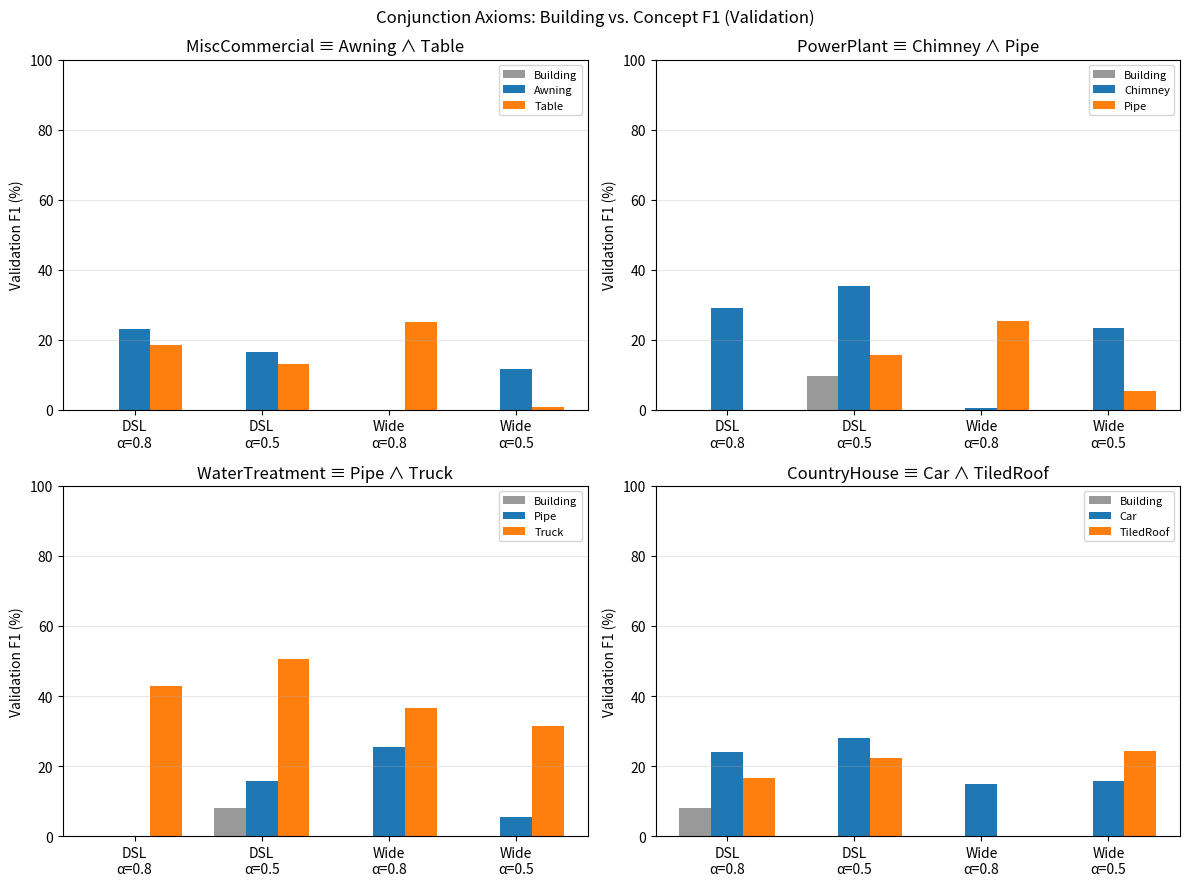

Recreate this plot in Python.
import argparse
import numpy as np
import matplotlib
matplotlib.use("Agg")
import matplotlib.pyplot as plt

# Validation F1 (%), transcribed from tab:equivAndConj_rest.
data = {
    "MiscCommercial ≡ Awning ∧ Table": {
        "concept_labels": ("Awning", "Table"),
        "DSL":  {0.8: {"building": 0.00, "c1": 23.16, "c2": 18.61}, 0.5: {"building": 0.00, "c1": 16.41, "c2": 13.00}},
        "Wide": {0.8: {"building": 0.00, "c1": 0.00,  "c2": 25.05}, 0.5: {"building": 0.00, "c1": 11.61, "c2": 0.70}},
    },
    "PowerPlant ≡ Chimney ∧ Pipe": {
        "concept_labels": ("Chimney", "Pipe"),
        "DSL":  {0.8: {"building": 0.00, "c1": 28.97, "c2": 0.00},  0.5: {"building": 9.76, "c1": 35.21, "c2": 15.63}},
        "Wide": {0.8: {"building": 0.00, "c1": 0.45,  "c2": 25.45}, 0.5: {"building": 0.00, "c1": 23.47, "c2": 5.32}},
    },
    "WaterTreatment ≡ Pipe ∧ Truck": {
        "concept_labels": ("Pipe", "Truck"),
        "DSL":  {0.8: {"building": 0.00, "c1": 0.00,  "c2": 42.96}, 0.5: {"building": 8.15, "c1": 15.63, "c2": 50.69}},
        "Wide": {0.8: {"building": 0.00, "c1": 25.45, "c2": 36.72}, 0.5: {"building": 0.00, "c1": 5.32,  "c2": 31.49}},
    },
    "CountryHouse ≡ Car ∧ TiledRoof": {
        "concept_labels": ("Car", "TiledRoof"),
        "DSL":  {0.8: {"building": 8.10, "c1": 23.92, "c2": 16.70}, 0.5: {"building": 0.00, "c1": 27.94, "c2": 22.28}},
        "Wide": {0.8: {"building": 0.00, "c1": 14.93, "c2": 0.00},  0.5: {"building": 0.00, "c1": 15.71, "c2": 24.25}},
    },
}

architectures = ["DSL", "Wide"]
alphas = [0.8, 0.5]
bar_keys = ["building", "c1", "c2"]
bar_colors = ["#999999", "#1f77b4", "#ff7f0e"]


def main():
    parser = argparse.ArgumentParser(description="Bar chart of conjunction-axiom building/concept F1.")
    parser.add_argument("--group-by", choices=["architecture", "alpha"], default="architecture")
    parser.add_argument("--out", default="equivAndConj_conjunctions_bar_chart.png")
    args = parser.parse_args()

    if args.group_by == "architecture":
        combos = [(arch, alpha) for arch in architectures for alpha in alphas]
        x_group_labels = [f"{arch}\nα={alpha}" for arch, alpha in combos]
    else:
        combos = [(arch, alpha) for alpha in alphas for arch in architectures]
        x_group_labels = [f"α={alpha}\n{arch}" for arch, alpha in combos]

    x = np.arange(len(x_group_labels))
    bar_width = 0.25

    fig, axes = plt.subplots(2, 2, figsize=(12, 9))
    axes = axes.flatten()

    for ax, (group_name, group_data) in zip(axes, data.items()):
        c1_name, c2_name = group_data["concept_labels"]
        bar_labels = ["Building", c1_name, c2_name]
        for bi, key in enumerate(bar_keys):
            heights = [group_data[arch][alpha][key] for arch, alpha in combos]
            offset = (bi - 1) * bar_width
            ax.bar(x + offset, heights, bar_width, label=bar_labels[bi], color=bar_colors[bi])
        ax.set_xticks(x)
        ax.set_xticklabels(x_group_labels)
        ax.set_ylabel("Validation F1 (%)")
        ax.set_title(group_name)
        ax.set_ylim(0, 100)
        ax.grid(True, axis="y", alpha=0.3)
        ax.legend(loc="upper right", fontsize=8)

    fig.suptitle("Conjunction Axioms: Building vs. Concept F1 (Validation)")
    fig.tight_layout()
    fig.savefig(args.out, dpi=150)
    print(f"Saved to {args.out}")


if __name__ == "__main__":
    main()
